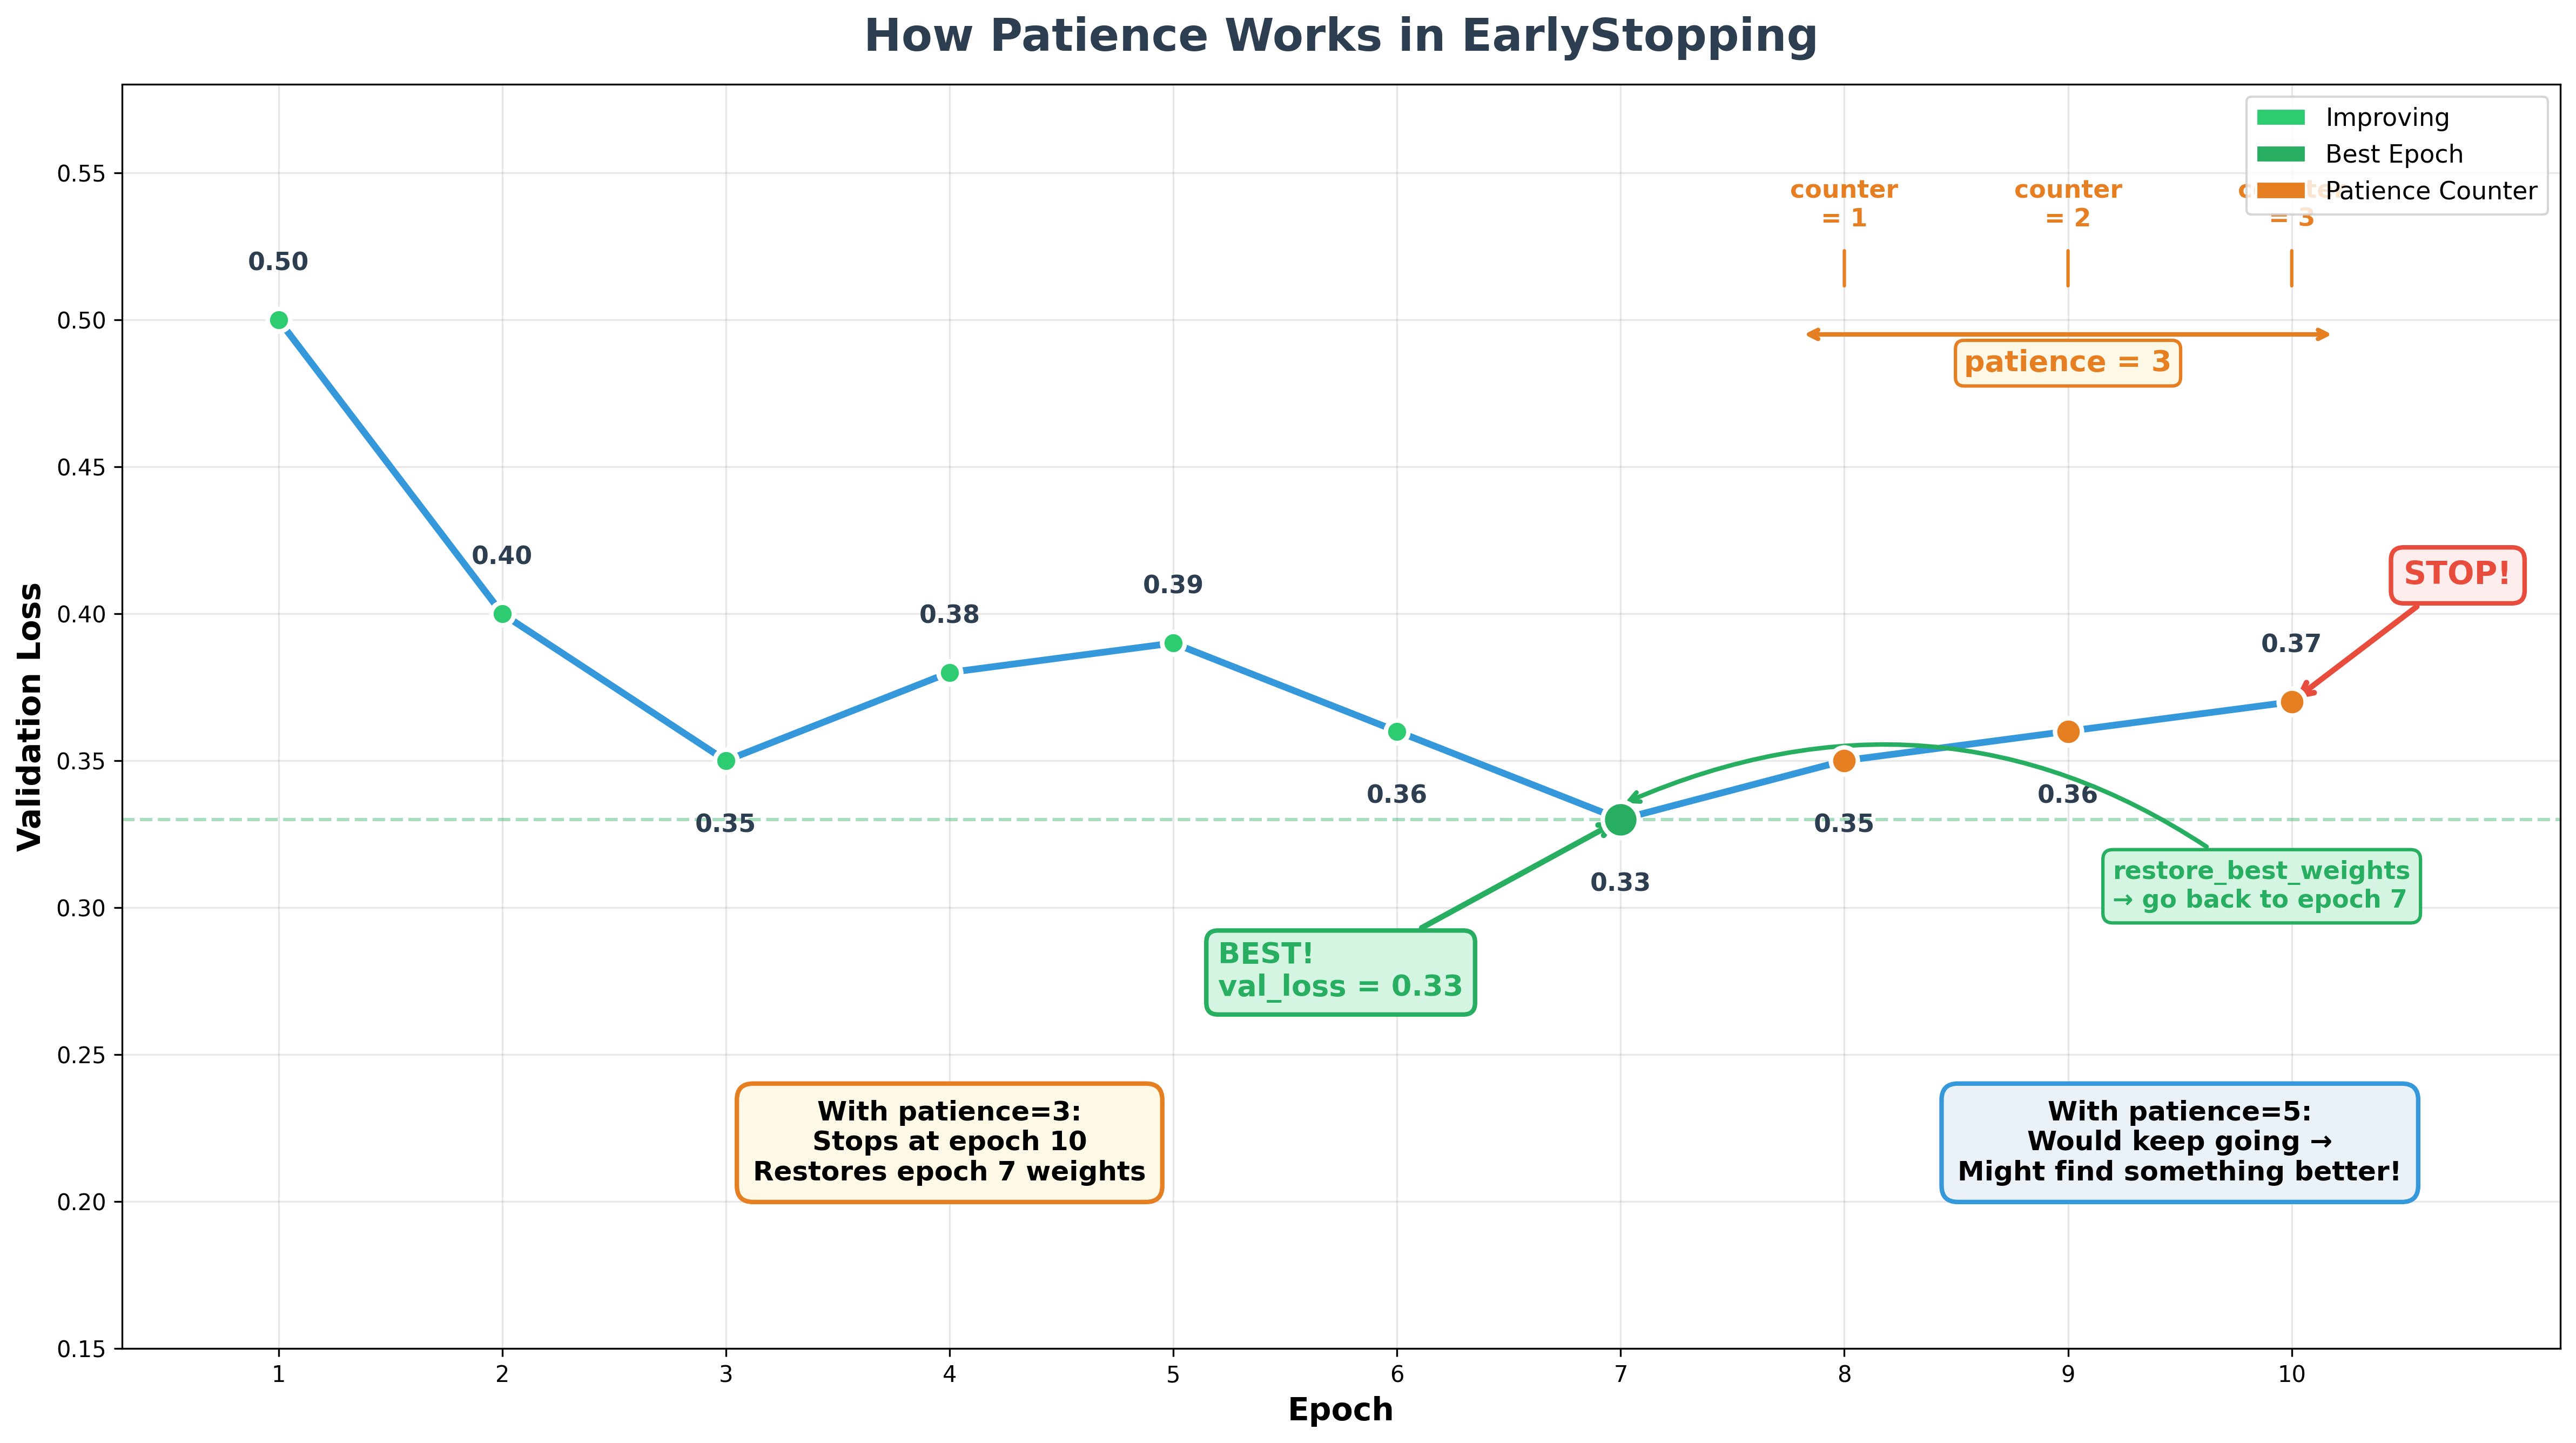

Write Python code to recreate this figure.
"""
Patience Parameter Explained - Visual from Day 2 Deep Dive example.
"""

import matplotlib.pyplot as plt
import matplotlib.patches as mpatches
from matplotlib.patches import FancyBboxPatch
import numpy as np

fig, ax = plt.subplots(figsize=(16, 9), facecolor='white')

# Data from the teaching guide
epochs = [1, 2, 3, 4, 5, 6, 7, 8, 9, 10]
val_loss = [0.50, 0.40, 0.35, 0.38, 0.39, 0.36, 0.33, 0.35, 0.36, 0.37]

best_epoch = 7
best_val = 0.33

colors = {
    'improving': '#2ecc71',
    'best': '#27ae60',
    'patience': '#e67e22',
    'stop': '#e74c3c',
    'line': '#3498db',
    'primary': '#2c3e50',
}

# Plot val_loss curve
ax.plot(epochs, val_loss, linewidth=3, color=colors['line'], zorder=3,
        marker='o', markersize=10, markeredgecolor='white', markeredgewidth=2)

# Color-code each marker
for i, (e, vl) in enumerate(zip(epochs, val_loss)):
    if e == best_epoch:
        color = colors['best']
        size = 16
    elif e > best_epoch:
        color = colors['patience']
        size = 12
    else:
        color = colors['improving']
        size = 10
    ax.plot(e, vl, 'o', color=color, markersize=size, zorder=5,
            markeredgecolor='white', markeredgewidth=2)

    # Val loss labels above/below each point
    offset = -0.018 if vl < 0.37 else 0.015
    ax.text(e, vl + offset, f'{vl:.2f}', fontsize=11, ha='center',
            va='top' if offset < 0 else 'bottom', fontweight='bold',
            color=colors['primary'])

# Best epoch annotation
ax.annotate('BEST!\nval_loss = 0.33',
            xy=(best_epoch, best_val), xytext=(best_epoch - 1.8, best_val - 0.06),
            fontsize=13, fontweight='bold', color=colors['best'],
            arrowprops=dict(arrowstyle='->', lw=2.5, color=colors['best']),
            bbox=dict(boxstyle='round,pad=0.4', facecolor='#d5f5e3',
                      edgecolor=colors['best'], linewidth=2))

# Patience counter brackets
bracket_y = 0.51
for i, (e, label) in enumerate([(8, '1'), (9, '2'), (10, '3')]):
    ax.annotate('', xy=(e, bracket_y), xytext=(e, bracket_y + 0.015),
                arrowprops=dict(arrowstyle='-', lw=1.5, color=colors['patience']))
    ax.text(e, bracket_y + 0.02, f'counter\n= {label}',
            fontsize=11, ha='center', va='bottom', fontweight='bold',
            color=colors['patience'])

# Patience bracket spanning epochs 8-10
ax.annotate('', xy=(7.8, 0.495), xytext=(10.2, 0.495),
            arrowprops=dict(arrowstyle='<->', lw=2, color=colors['patience']))
ax.text(9, 0.49, 'patience = 3', fontsize=13, ha='center', va='top',
        fontweight='bold', color=colors['patience'],
        bbox=dict(boxstyle='round,pad=0.3', facecolor='#fef9e7',
                  edgecolor=colors['patience'], linewidth=1.5))

# STOP marker at epoch 10
ax.annotate('STOP!',
            xy=(10, val_loss[9]), xytext=(10.5, val_loss[9] + 0.04),
            fontsize=14, fontweight='bold', color=colors['stop'],
            arrowprops=dict(arrowstyle='->', lw=2.5, color=colors['stop']),
            bbox=dict(boxstyle='round,pad=0.4', facecolor='#fdedec',
                      edgecolor=colors['stop'], linewidth=2))

# Restore arrow from epoch 10 back to epoch 7
ax.annotate('restore_best_weights\n→ go back to epoch 7',
            xy=(best_epoch, best_val + 0.005),
            xytext=(9.2, 0.30),
            fontsize=11, fontweight='bold', color=colors['best'],
            arrowprops=dict(arrowstyle='->', lw=2, color=colors['best'],
                            connectionstyle='arc3,rad=0.3'),
            bbox=dict(boxstyle='round,pad=0.4', facecolor='#d5f5e3',
                      edgecolor=colors['best'], linewidth=1.5))

# Horizontal dashed line at best val_loss
ax.axhline(y=best_val, color=colors['best'], linestyle='--', linewidth=1.5, alpha=0.4)

# Two scenario boxes at bottom
box_y = 0.22
# patience=3
ax.text(4, box_y, 'With patience=3:\nStops at epoch 10\nRestores epoch 7 weights',
        fontsize=12, ha='center', va='center', fontweight='bold',
        bbox=dict(boxstyle='round,pad=0.6', facecolor='#fef9e7',
                  edgecolor=colors['patience'], linewidth=2))

# patience=5
ax.text(9.5, box_y, 'With patience=5:\nWould keep going →\nMight find something better!',
        fontsize=12, ha='center', va='center', fontweight='bold',
        bbox=dict(boxstyle='round,pad=0.6', facecolor='#eaf2f8',
                  edgecolor=colors['line'], linewidth=2))

# Title
ax.set_title('How Patience Works in EarlyStopping',
             fontsize=20, fontweight='bold', color=colors['primary'], pad=15)
ax.set_xlabel('Epoch', fontsize=14, fontweight='bold')
ax.set_ylabel('Validation Loss', fontsize=14, fontweight='bold')
ax.set_xticks(epochs)
ax.set_xlim(0.3, 11.2)
ax.set_ylim(0.15, 0.58)
ax.grid(True, alpha=0.3)
ax.invert_yaxis()  # Lower loss = better, so flip so "better" is up
# Actually let's NOT invert - lower on chart = lower loss = better, which is intuitive
ax.invert_yaxis()  # undo the invert

# Legend
legend_elements = [
    mpatches.Patch(facecolor=colors['improving'], edgecolor='white', label='Improving'),
    mpatches.Patch(facecolor=colors['best'], edgecolor='white', label='Best Epoch'),
    mpatches.Patch(facecolor=colors['patience'], edgecolor='white', label='Patience Counter'),
]
ax.legend(handles=legend_elements, loc='upper right', fontsize=11,
          frameon=True, fancybox=True)

plt.tight_layout()
plt.savefig('patience_explained.png', dpi=300, bbox_inches='tight', facecolor='white')
plt.close()
print("✓ Created patience_explained.png")
